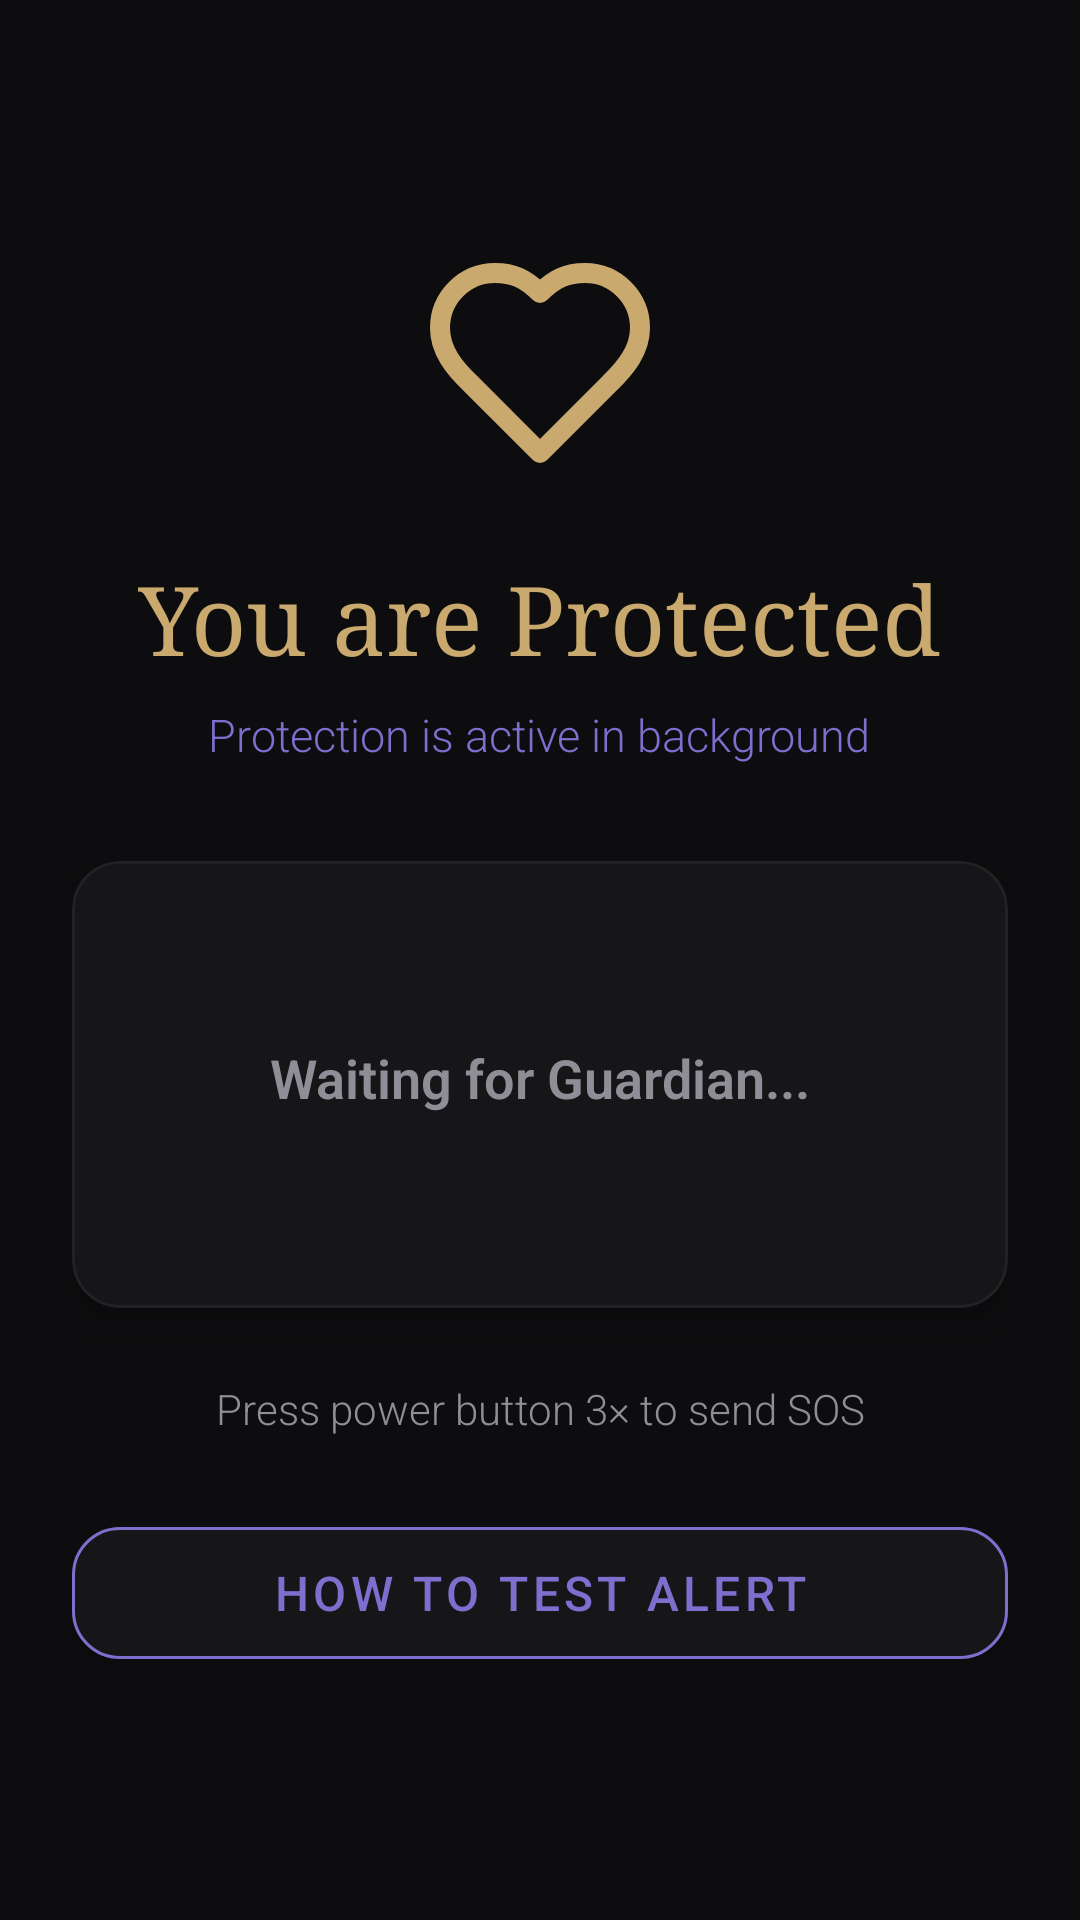

The Android layout XML behind this screen, and the referenced resources:
<!-- AndroidManifest.xml: application theme Theme.SafeSignal -->
<!-- res/layout/activity_protected_home.xml -->
<?xml version="1.0" encoding="utf-8"?>
<LinearLayout xmlns:android="http://schemas.android.com/apk/res/android"
    xmlns:app="http://schemas.android.com/apk/res-auto"
    android:layout_width="match_parent"
    android:layout_height="match_parent"
    android:orientation="vertical"
    android:gravity="center"
    android:padding="24dp"
    android:background="@color/bg_dark">

    <ImageView
        android:layout_width="80dp"
        android:layout_height="80dp"
        android:src="@drawable/ic_heart_vlynxly"
        app:tint="@color/accent_gold"
        android:layout_marginBottom="24dp"/>

    <TextView
        android:layout_width="wrap_content"
        android:layout_height="wrap_content"
        android:text="You are Protected"
        android:textSize="32sp"
        android:fontFamily="serif"
        android:textColor="@color/accent_gold"
        android:layout_marginBottom="8dp"/>

    <TextView
        android:id="@+id/tvProtectionStatus"
        android:layout_width="wrap_content"
        android:layout_height="wrap_content"
        android:text="Protection is active in background"
        android:textSize="15sp"
        android:fontFamily="sans-serif-light"
        android:textColor="@color/accent_purple"
        android:layout_marginBottom="32dp"/>

    
    <com.google.android.material.card.MaterialCardView
        android:id="@+id/cardLinkStatus"
        android:layout_width="match_parent"
        android:layout_height="wrap_content"
        app:cardBackgroundColor="@color/card_bg"
        app:cardCornerRadius="16dp"
        app:cardElevation="8dp"
        app:strokeWidth="1dp"
        app:strokeColor="@color/glass_border"
        android:layout_marginBottom="24dp">

        <LinearLayout
            android:layout_width="match_parent"
            android:layout_height="wrap_content"
            android:orientation="vertical"
            android:gravity="center"
            android:padding="20dp">

            <ImageView
                android:id="@+id/ivStatusIcon"
                android:layout_width="32dp"
                android:layout_height="32dp"
                android:src="@drawable/ic_check_vlynxly"
                app:tint="@color/text_secondary"
                android:layout_marginBottom="8dp"/>

            <TextView
                android:id="@+id/tvStatus"
                android:layout_width="wrap_content"
                android:layout_height="wrap_content"
                android:text="Waiting for Guardian..."
                android:textColor="@color/text_secondary"
                android:textStyle="bold"
                android:fontFamily="sans-serif-light"
                android:textSize="18sp"
                android:layout_marginBottom="4dp"/>

            <TextView
                android:id="@+id/tvPairCode"
                android:layout_width="wrap_content"
                android:layout_height="wrap_content"
                android:textColor="@color/white"
                android:textSize="14sp"
                android:alpha="0.8"
                android:layout_marginBottom="4dp"/>
                
            <TextView
                android:id="@+id/tvGuardian"
                android:layout_width="wrap_content"
                android:layout_height="wrap_content"
                android:textColor="@color/text_secondary"
                android:textSize="13sp"/>

        </LinearLayout>
    </com.google.android.material.card.MaterialCardView>

    <TextView
        android:layout_width="match_parent"
        android:layout_height="wrap_content"
        android:text="Press power button 3× to send SOS"
        android:textSize="14sp"
        android:fontFamily="sans-serif-light"
        android:textColor="@color/text_secondary"
        android:gravity="center"
        android:layout_marginBottom="24dp"/>

    <com.google.android.material.button.MaterialButton
        android:id="@+id/btnTestSOS"
        android:layout_width="match_parent"
        android:layout_height="56dp"
        android:text="How to Test Alert"
        android:textSize="16sp"
        android:textColor="@color/accent_purple"
        android:backgroundTint="@color/card_bg"
        app:cornerRadius="16dp"
        app:strokeColor="@color/accent_purple"
        app:strokeWidth="1dp"/>

</LinearLayout>
<!-- resources referenced by this layout -->
<resources>
  <color name="accent_gold">#C9A96E</color>
  <color name="accent_purple">#7C6FCD</color>
  <color name="bg_dark">#0D0D0F</color>
  <color name="card_bg">#161618</color>
  <color name="glass_border">#0DFFFFFF</color>
  <color name="text_secondary">#8E8E96</color>
  <color name="white">#F0EDE8</color>
  <!-- drawable ic_heart_vlynxly (drawable) -->
  <vector xmlns:android="http://schemas.android.com/apk/res/android"
      android:width="24dp"
      android:height="24dp"
      android:viewportWidth="24"
      android:viewportHeight="24">
    <path
        android:pathData="M19,14C20.49,12.54 22,10.79 22,8.5C22,5.46 19.54,3 16.5,3C14.74,3 13.5,3.5 12,5C10.5,3.5 9.26,3 7.5,3C4.46,3 2,5.46 2,8.5C2,10.8 3.5,12.55 5,14L12,21Z"
        android:strokeLineJoin="round"
        android:strokeWidth="2"
        android:fillColor="#00000000"
        android:strokeColor="#FFFFFF"
        android:strokeLineCap="round"/>
  </vector>
  <style name="Theme.SafeSignal" parent="Theme.MaterialComponents.DayNight.NoActionBar">
          <item name="colorPrimary">@color/purple_primary</item>
          <item name="colorPrimaryVariant">@color/purple_dark</item>
          <item name="colorOnPrimary">@color/white</item>
          <item name="colorSurface">@color/bg_dark</item>
          <item name="android:windowBackground">@color/bg_dark</item>
          <item name="android:statusBarColor">@color/bg_dark</item>
          <item name="android:navigationBarColor">@color/bg_dark</item>
      </style>
  <color name="purple_primary">#7C6FCD</color>
  <color name="purple_dark">#5C50A6</color>
</resources>
